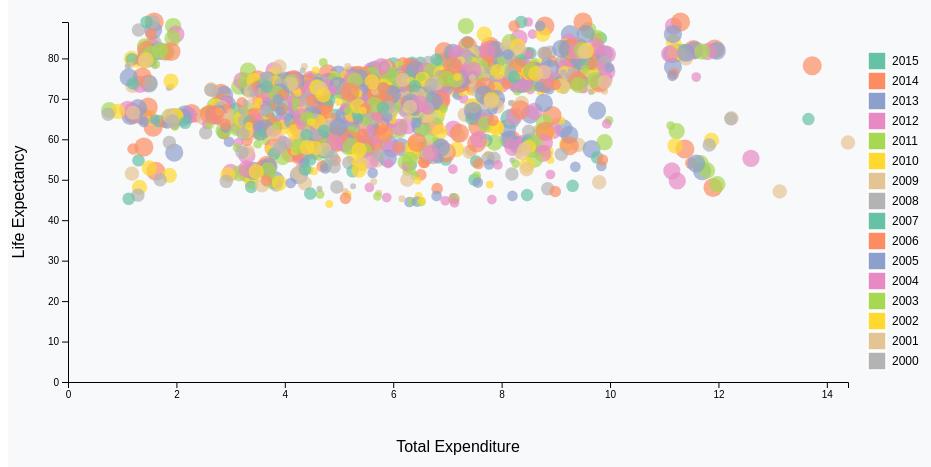
D3 v6 page, settled after 480 driven frames (8 s of simulated time); the page loaded 1 data file(s).


// ── JS/scatterplot.js
// Load the data
d3.csv("./data/life_expectancy_per_Expenditure.csv", function(d) {
    return {
        year: +d.Year,
        totalExpenditure: +d['Total Expenditure'],
        lifeExpectancy: +d['Life Expectancy']
    };
}).then(function(data) {

     // Define size scale (optional, you can define your own logic)
     var minYear = d3.min(data, function(d) { return d.year; });
     var maxYear = d3.max(data, function(d) { return d.year; });
     var sizeScale = d3.scaleLinear()
                       .domain([minYear, maxYear])
                       .range([3, 10]); // Min and max size of circles
    // Unique years for color mapping and legend
    var years = [...new Set(data.map(d => d.year))];

    // Color scale
    var color = d3.scaleOrdinal(d3.schemeSet2)
                  .domain(years);

    // Set dimensions and margins
    var margin = {top: 50, right: 120, bottom: 90, left: 60},
        width = 960 - margin.left - margin.right,
        height = 500 - margin.top - margin.bottom;

    // Set the ranges
    var x = d3.scaleLinear().domain([0, d3.max(data, function(d) { return d.totalExpenditure; })]).range([0, width]);
    var y = d3.scaleLinear().domain([0, d3.max(data, function(d) { return d.lifeExpectancy; })]).range([height, 0]);

    // Append SVG object to the body
    var svg = d3.select("#scatter-plot").append("svg")
        .attr("width", width + margin.left + margin.right)
        .attr("height", height + margin.top + margin.bottom)
        .append("g")
        .attr("transform", "translate(" + margin.left + "," + margin.top + ")");
        
   
        // Add the scatterplot
    svg.selectAll("dot")
        .data(data)
      .enter().append("circle")
        .attr("r", function(d) { return sizeScale(d.year); })
        .attr("cx", function(d) { return x(d.totalExpenditure); })
        .attr("cy", function(d) { return y(d.lifeExpectancy); })
        .style("fill", function(d) { return color(d.year); })

        .on("mouseover", function(event, d) {
            d3.select(this)
              .transition()
              .duration(200)
              .attr("r", 10); // Increase radius
     
            // Display tooltip (implement the tooltip logic here)
        })
        .on("mouseout", function(d) {
            d3.select(this)
              .transition()
              .duration(200)
              .attr("r", function(d) { return sizeScale(d.year); });
            });       

        // Add the X Axis
    svg.append("g")
        .attr("transform", "translate(0," + height + ")")
        .call(d3.axisBottom(x));

    // Add the Y Axis
    svg.append("g")
        .call(d3.axisLeft(y))
            

    svg.append("text")
        .attr("transform", "translate(" + (width/2) + " ," + (height + margin.top + 20) + ")")
        .style("text-anchor", "middle")
        .text("Total Expenditure");
     
    svg.append("text")
        .attr("transform", "rotate(-90)")
        .attr("y", 0 - margin.left)
        .attr("x",0 - (height / 2))
        .attr("dy", "1em")
        .style("text-anchor", "middle")
        .text("Life Expectancy");
    
    // Add the legend
    var legend = svg.append("g")
                    .attr("class", "legend")
                    .attr("transform", "translate(" + (width + 20) + ",30)")
                    .selectAll("g")
                    .data(years)
                    .enter().append("g");

    legend.append("rect")
          .attr("y", function(d, i) { return i * 20; })
          .attr("width", 18)
          .attr("height", 18)
          .style("fill", color);

    legend.append("text")
          .attr("x", 24)
          .attr("y", function(d, i) { return i * 20 + 9; })
          .attr("dy", ".35em")
          .text(function(d) { return d; });
});


### data: data/life_expectancy_per_Expenditure.csv
Year, Life Expectancy, Total Expenditure
2015, 65.0, 8.16
2014, 59.9, 8.18
2013, 59.9, 8.13
2012, 59.5, 8.52
2011, 59.2, 7.87
2010, 58.8, 9.2
2009, 58.6, 9.42
2008, 58.1, 8.33
2007, 57.5, 6.73
2006, 57.3, 7.43
2005, 57.3, 8.7
2004, 57.0, 8.79
2003, 56.7, 8.82
2002, 56.2, 7.76
2001, 55.3, 7.8
2000, 54.8, 8.2
2015, 77.8, 6.0
2014, 77.5, 5.88
2013, 77.2, 5.66
2012, 76.9, 5.59
2011, 76.6, 5.71
2010, 76.2, 5.34
2009, 76.1, 5.79
2008, 75.3, 5.87
2007, 75.9, 6.1
2006, 74.2, 5.86
2005, 73.5, 6.12
2004, 73.0, 6.38
2003, 72.8, 6.27
2002, 73.3, 6.3
2001, 73.6, 6.0
2000, 72.6, 6.26
2014, 75.4, 7.21
2013, 75.3, 7.12
2012, 75.1, 6.14
2011, 74.9, 5.29
2010, 74.7, 5.12
2009, 74.4, 5.36
2008, 74.1, 4.2
2007, 73.8, 3.82
2006, 73.4, 3.36
2005, 72.9, 3.24
2004, 72.3, 3.54
2014, 51.7, 3.31
2013, 51.1, 4.26
2012, 56.0, 3.3
2011, 51.0, 3.38
2010, 49.6, 3.39
2009, 49.1, 4.37
2008, 48.7, 3.84
2007, 48.2, 3.38
2014, 76.2, 4.79
2013, 76.0, 4.99
2012, 75.9, 5.2
2011, 75.7, 5.89
2010, 75.5, 6.55
2009, 75.6, 7.63
2008, 75.4, 6.66
2007, 74.8, 6.49
2006, 75.2, 6.68
... 1,589 more rows